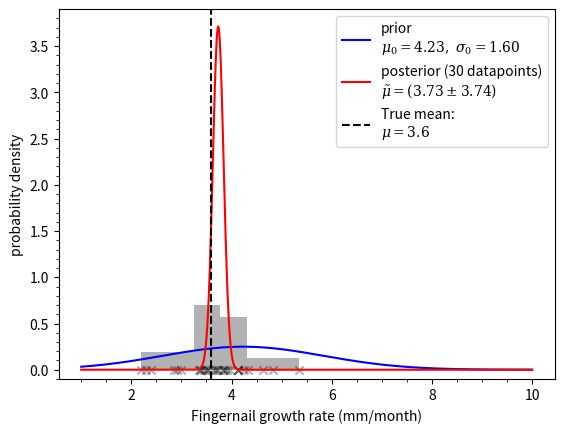

Recreate this plot in Python.
import numpy as np
import matplotlib.pyplot as plt
from scipy import stats
plt.rcParams["mathtext.fontset"]="dejavuserif"

# true parameters for generating data
mu_actual=3.6
sigma2_actual=0.4
N=30
Y=np.random.normal(mu_actual,np.sqrt(sigma2_actual),N)

# prior hyperparameters
mu_0=4.23
sigma_0=1.6
prior_model=stats.Normal(mu=mu_0,sigma=sigma_0)

# known data variance from likelihood fn
sigma2_lk=sigma2_actual

# conjugate posterior dist
mu_post=(mu_0/sigma_0**2+Y/sigma2_lk)/(1/sigma_0**2+1/sigma2_lk)
sigma_post=1/np.sqrt(1/sigma_0**2+1/sigma2_lk)

N_plot=1000
X=np.linspace(1,10,N_plot)
Y_prior_pdf=prior_model.pdf(X)
Y_posterior_lpdf=np.zeros_like(X)
for i in range(len(Y)):
    Y_posterior_lpdf+=stats.Normal(mu=mu_post[i],sigma=sigma_post).logpdf(X)
Y_posterior_pdf=np.exp(Y_posterior_lpdf)
# normalizing it numerically because it was getting too complicated
Y_posterior_pdf/=np.trapz(Y_posterior_pdf,X)
Y_posterior_mean=np.trapz(X*Y_posterior_pdf,X)
Y_posterior_sd=np.sqrt(np.trapz(X**2*Y_posterior_pdf,X))

plt.scatter(Y,np.zeros_like(Y),marker="x",c="k",alpha=0.3)
plt.hist(Y,bins=6,color="k",alpha=0.3,density=True)

plt.plot(X,Y_prior_pdf,"b-",label=f"prior\n$\mu_0={mu_0:.2f},\ \sigma_0={sigma_0:.2f}$")
plt.plot(X,Y_posterior_pdf,"r-",label=f"posterior ({N} datapoints)\n$\\tilde{{\mu}}=({Y_posterior_mean:.2f}\pm{Y_posterior_sd:.2f})$")

plt.axvline(mu_actual,color="k",ls="--",label=f"True mean:\n$\\mu={mu_actual}$")
plt.legend()
plt.minorticks_on()
plt.xlabel("Fingernail growth rate (mm/month)")
plt.ylabel("probability density")

plt.ylim(bottom=-0.1)

plt.show()
